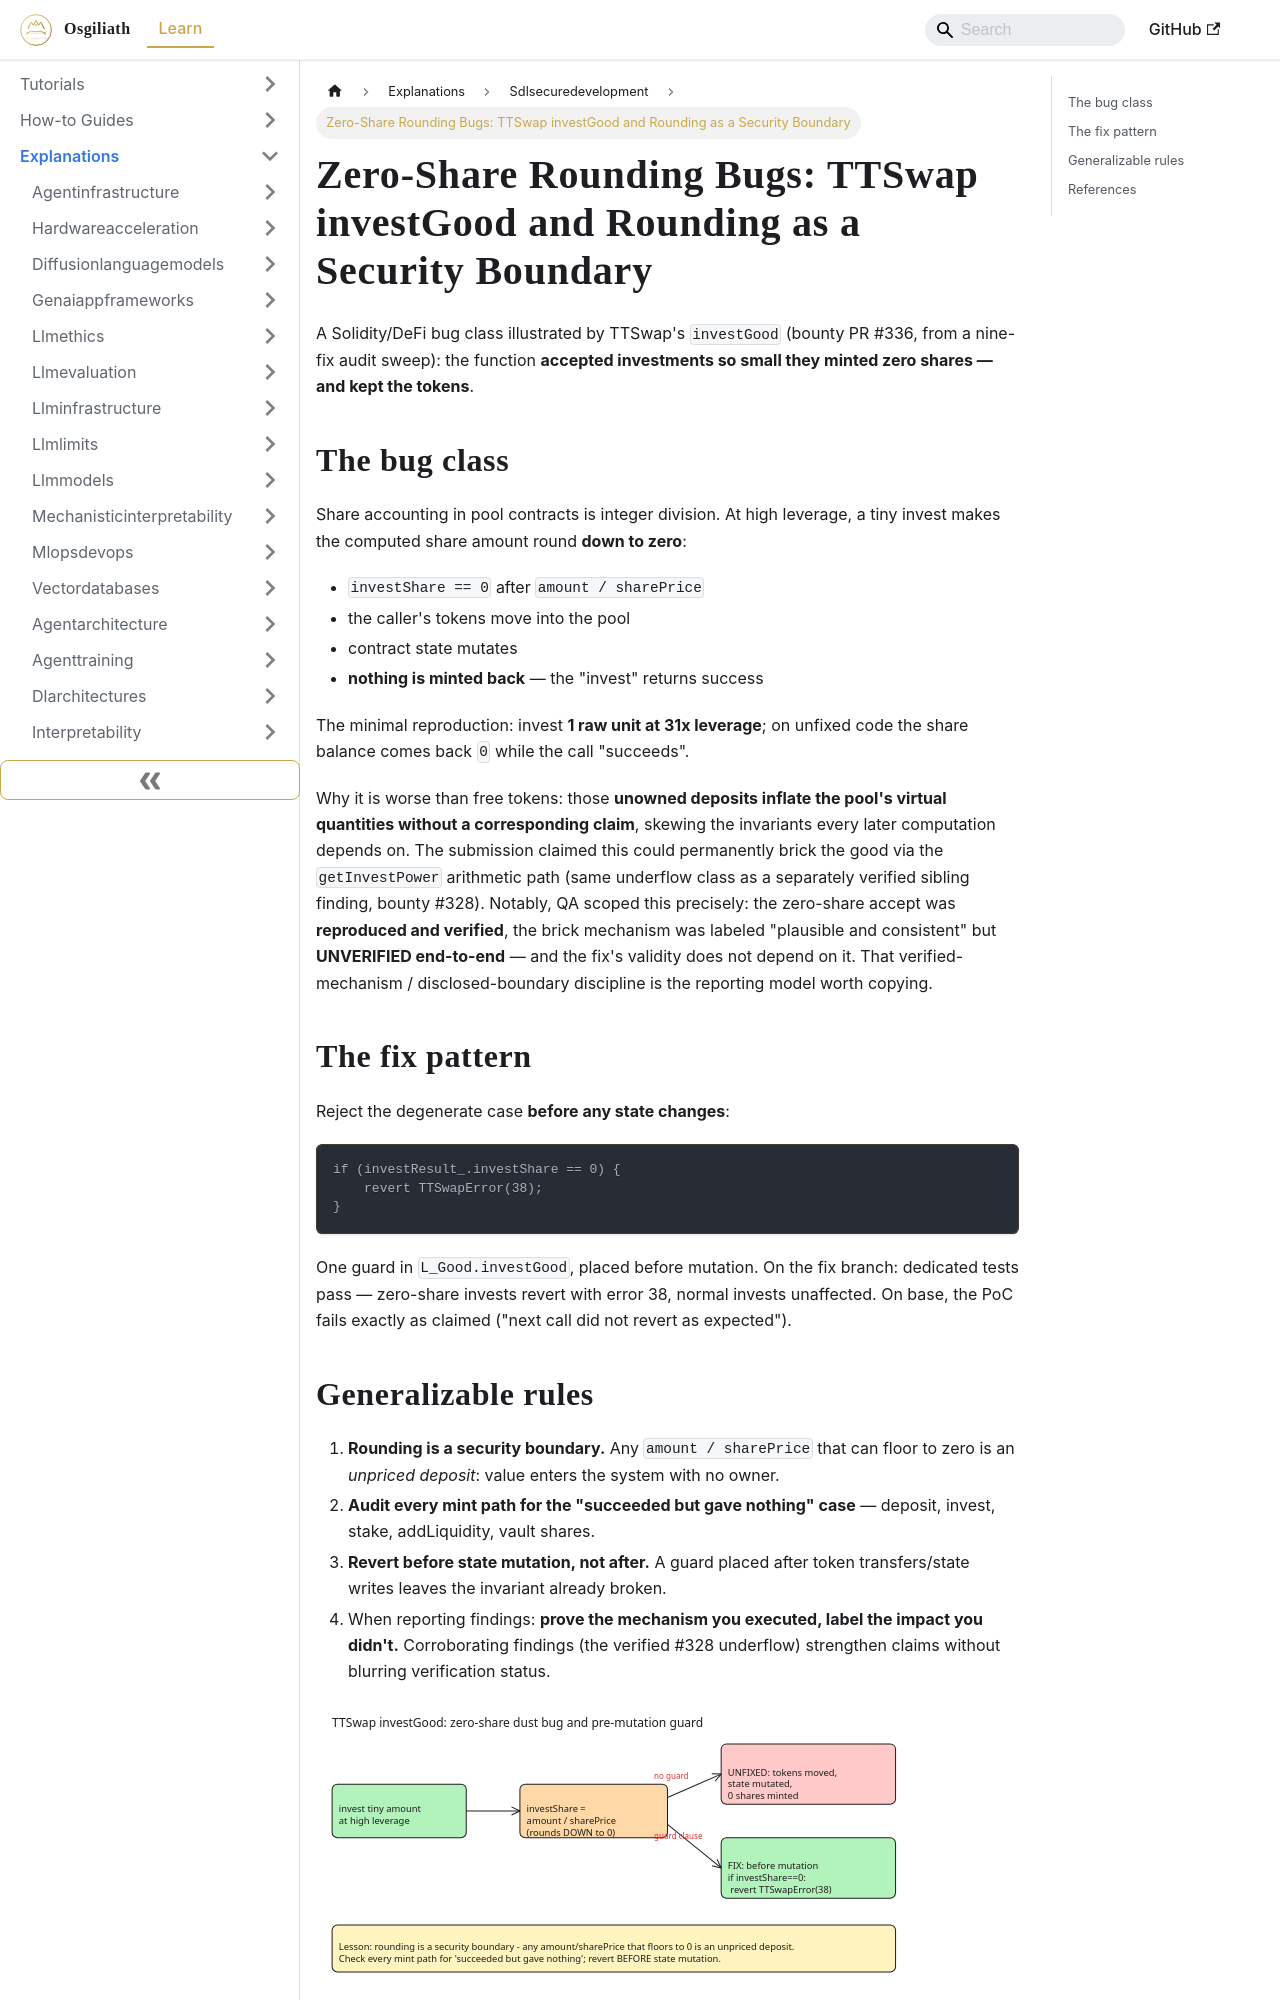

repository: OsgiliathEnterprise/kb · page: explanations/securityprivacy/sdlsecuredevelopment/explanation-zero-share-rounding-mint-bug-ttswap/index.html · generator: docusaurus

---
title: 'Zero-Share Rounding Bugs: TTSwap investGood and Rounding as a Security Boundary'
diataxis: Explanation
domain: security-privacy
topic: sdl-secure-development
source: DEV.to Tech News
source_url: https://dev.to/nexusfoundry/the-invest-that-minted-nothing-ttswaps-zero-share-dust-bug-55g5
date: 2026-11-22
keywords:
- knowledge-base
- sdl-secure-development
- security-privacy
- explanations
---
# Zero-Share Rounding Bugs: TTSwap investGood and Rounding as a Security Boundary

A Solidity/DeFi bug class illustrated by TTSwap's `investGood` (bounty PR #336, from a nine-fix audit sweep): the function **accepted investments so small they minted zero shares — and kept the tokens**.

## The bug class

Share accounting in pool contracts is integer division. At high leverage, a tiny invest makes the computed share amount round **down to zero**:

- `investShare == 0` after `amount / sharePrice`
- the caller's tokens move into the pool
- contract state mutates
- **nothing is minted back** — the "invest" returns success

The minimal reproduction: invest **1 raw unit at 31x leverage**; on unfixed code the share balance comes back `0` while the call "succeeds".

Why it is worse than free tokens: those **unowned deposits inflate the pool's virtual quantities without a corresponding claim**, skewing the invariants every later computation depends on. The submission claimed this could permanently brick the good via the `getInvestPower` arithmetic path (same underflow class as a separately verified sibling finding, bounty #328). Notably, QA scoped this precisely: the zero-share accept was **reproduced and verified**, the brick mechanism was labeled "plausible and consistent" but **UNVERIFIED end-to-end** — and the fix's validity does not depend on it. That verified-mechanism / disclosed-boundary discipline is the reporting model worth copying.

## The fix pattern

Reject the degenerate case **before any state changes**:

```solidity
if (investResult_.investShare == 0) {
    revert TTSwapError(38);
}
```

One guard in `L_Good.investGood`, placed before mutation. On the fix branch: dedicated tests pass — zero-share invests revert with error 38, normal invests unaffected. On base, the PoC fails exactly as claimed ("next call did not revert as expected").
